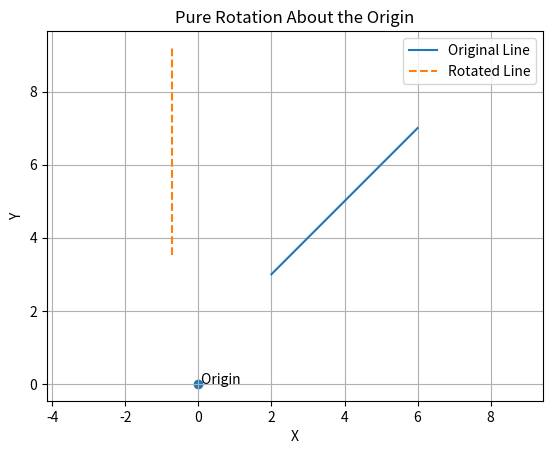

Reproduce this figure in Python.
import numpy as np
import matplotlib.pyplot as plt

# Rotation angle in degrees
theta = 45

# Convert to radians
theta_rad = np.deg2rad(theta)

# Rotation matrix
R = np.array([
    [np.cos(theta_rad), -np.sin(theta_rad)],
    [np.sin(theta_rad),  np.cos(theta_rad)]
])

# Original line endpoints
p1 = np.array([2, 3])
p2 = np.array([6, 7])

# Apply rotation
p1_rot = R @ p1
p2_rot = R @ p2

# Plot original and rotated line
plt.plot([p1[0], p2[0]], [p1[1], p2[1]], label="Original Line")
plt.plot([p1_rot[0], p2_rot[0]], [p1_rot[1], p2_rot[1]], linestyle='--', label="Rotated Line")

# Plot origin
plt.scatter(0, 0)
plt.text(0, 0, " Origin")

plt.xlabel("X")
plt.ylabel("Y")
plt.title("Pure Rotation About the Origin")
plt.legend()
plt.grid(True)
plt.axis("equal")
plt.show()
